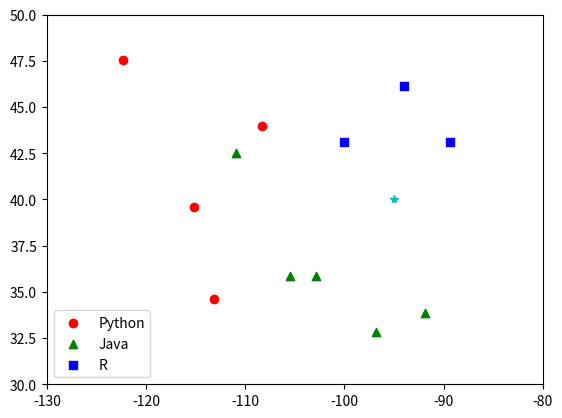

The matplotlib source for this figure:
# -*- coding: utf-8 -*-
"""
Created on Thu Jun 29 09:34:43 2017

@author: 2017041801
"""

import math
import numpy as np
import matplotlib.pyplot as plt
from collections import Counter

def distance_by_target(labeled_p, new_p):
    by_distance = []
    for (x,y), lang in labeled_p:
        cord = [x,y]
        diff_by_new_p = np.array(new_p) - np.array(cord)
        distance_and_lang = (math.sqrt(np.dot(diff_by_new_p,diff_by_new_p)), lang)
        by_distance.append(distance_and_lang)
    return by_distance    

def sorted_tuple(k, labeled_p, target_p):
    distance_of_points = distance_by_target(labeled_p, target_p) #計算各點與測試點的距離
    sort_list = []
    lang_list = []
    count = 0
    for d,lang in distance_of_points:
        if count < k: #建立一個list，有k各項目
            sort_list.append(d)
            lang_list.append(lang)
            count += 1
            continue
        if d < max(sort_list): #找出前k大
            ind = sort_list.index(max(sort_list))
            sort_list[ind] = d
            lang_list[ind] = lang
    return sort_list,lang_list

def confirm_category(k, type_list): #確認所屬類別
    counter = Counter(type_list)
    ini_max = 0.000001
    outcome = 'unclassify'
    for k, v in counter.items():
        if ini_max < v:
           outcome = k
           ini_max = v
    return outcome

def knn_classify(k, labeled_p, target_p):
    dist_list,lang_list = sorted_tuple(k, labeled_p, target_p)
    outcome = confirm_category(k, lang_list)
    
    plt.plot(target_p[0], target_p[1], 'c*')
    return outcome,[(x,y) for (x,y) in zip(dist_list,lang_list)]
    

cities = [([-122.3, 47.53], 'Python'),
          ([-96.85, 32.85], 'Java'),
          ([-89.33, 43.13], 'R'),
          ([-115.2, 39.6], 'Python'),
          ([-91.85, 33.85], 'Java'),
          ([-108.3, 44], 'Python'),
          ([-102.85, 35.85], 'Java'),
          ([-100, 43.13], 'R'),
          ([-113.2, 34.6], 'Python'),
          ([-105.5, 35.85], 'Java'),
          ([-110.9, 42.5], 'Java'),
          ([-94, 46.13], 'R')]

plots= {'Python':([],[]), 'Java':([],[]), 'R':([],[])}
markers = {'Python':'o', 'Java':'^', 'R':'s'}
colors = {'Python':'r', 'Java':'g', 'R':'b'}

for (cord_x,cord_y), k in cities:
    plots[k][0].append(cord_x)
    plots[k][1].append(cord_y)
    
for k, (x, y) in plots.items():
    plt.scatter(x, y, color=colors[k], marker=markers[k], label=k)
    plt.legend(loc=3)
    plt.axis([-130,-80,30,50])
    
print(knn_classify(5, cities, (-95,40)))    